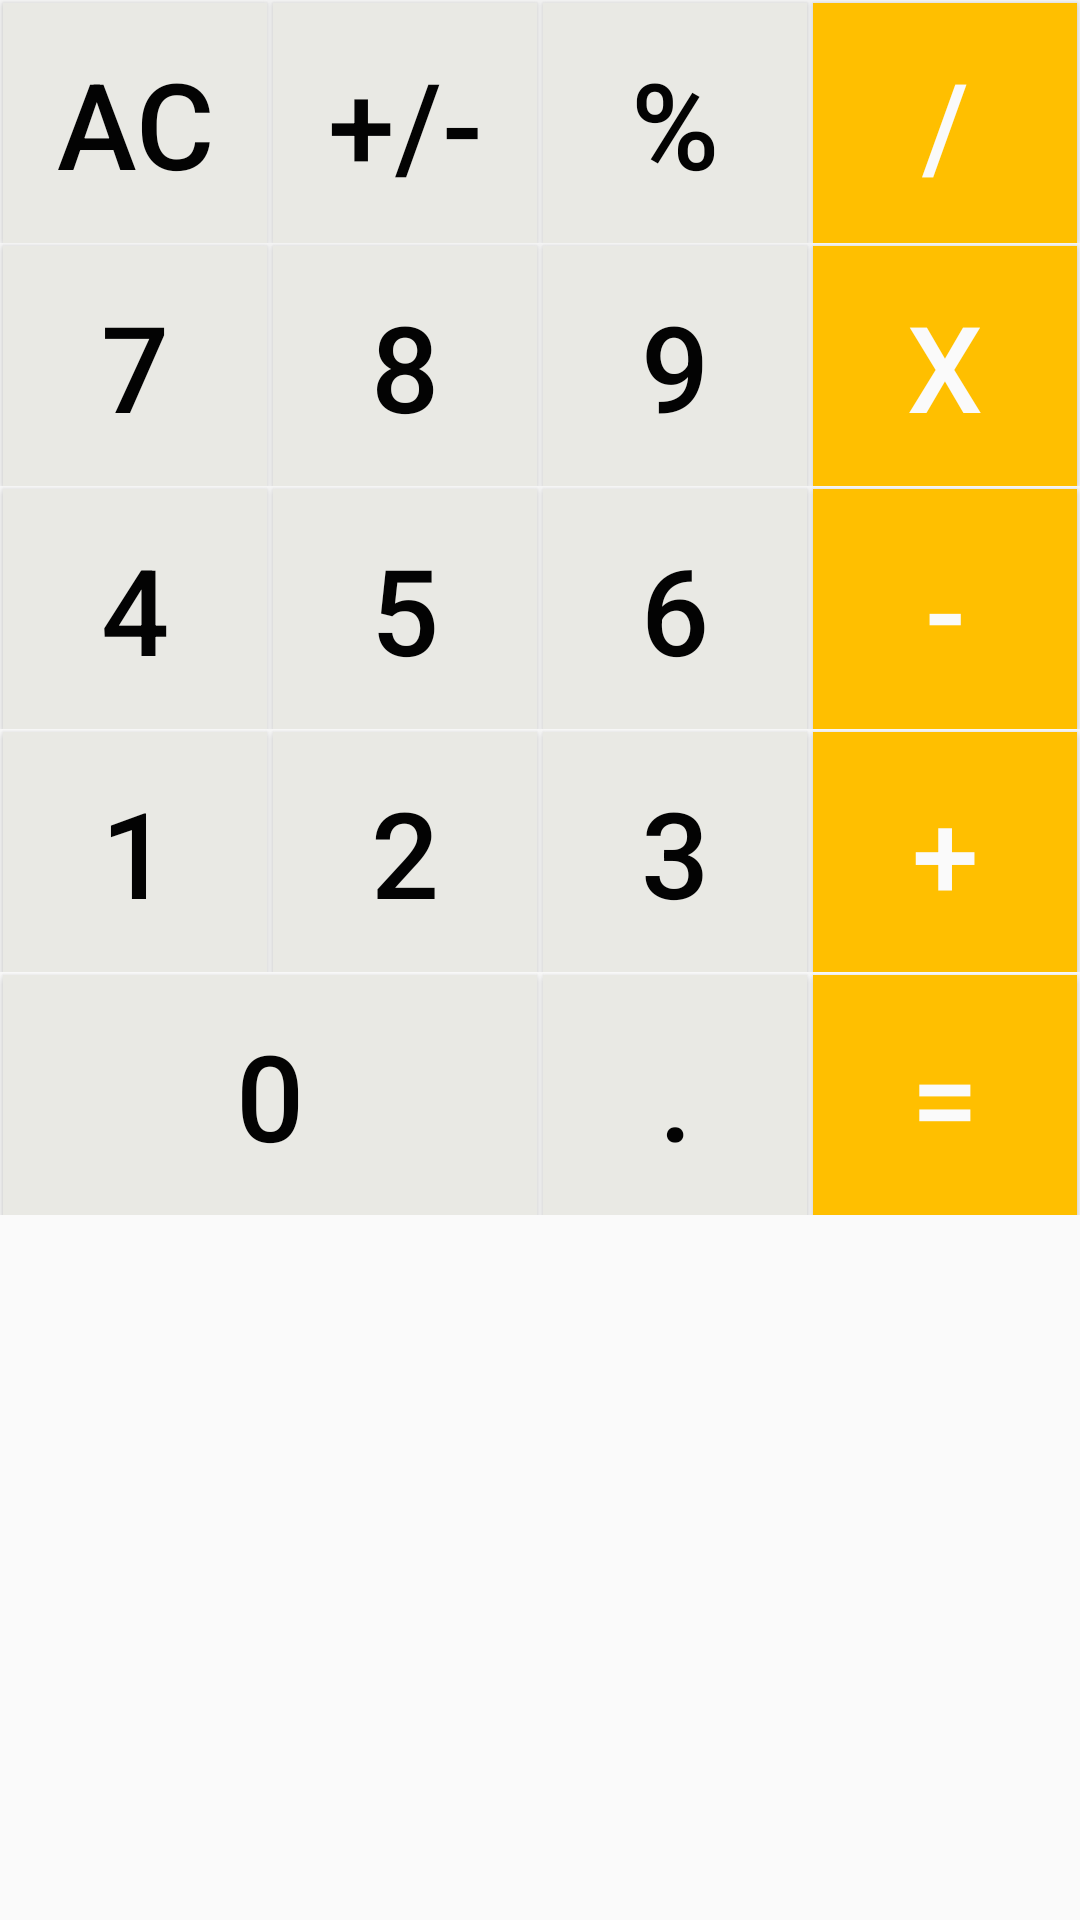

The Android layout XML behind this screen, and the referenced resources:
<!-- AndroidManifest.xml: application theme AppTheme -->
<!-- res/layout/cal_number_button.xml -->
<?xml version="1.0" encoding="utf-8"?>
<TableLayout
    xmlns:android="http://schemas.android.com/apk/res/android"
    android:id="@+id/table_Layout"
    android:layout_width="match_parent"
    android:layout_height="wrap_content"
    android:stretchColumns="1,2,3,4"
    >
    <TableRow>
        <Button
            android:id="@+id/btn_Clear"
            android:layout_columnWeight="1"
            android:layout_marginLeft="1dp"
            android:layout_marginRight="1dp"
            android:layout_marginTop="1dp"
            android:text="AC"
            style="@style/FunctionalNumButtons"
            />
        <Button
            android:id="@+id/btn_NePoNum"
            android:layout_columnWeight="1"
            android:layout_marginLeft="1dp"
            android:layout_marginRight="1dp"
            android:layout_marginTop="1dp"
            android:text="+/-"
            style="@style/FunctionalNumButtons"
            />
        <Button
            android:id="@+id/btn_btn_Percentage"
            android:layout_columnWeight="1"
            android:layout_marginLeft="1dp"
            android:layout_marginRight="1dp"
            android:layout_marginTop="1dp"
            android:text="%"
            style="@style/FunctionalNumButtons"
            />
        <Button
            android:id="@+id/btn_Divide"
            android:layout_columnWeight="1"
            android:layout_marginLeft="1dp"
            android:layout_marginRight="1dp"
            android:layout_marginTop="1dp"
            android:text="/"
            style="@style/FunctionalRightButtons"
            />
    </TableRow>
    <TableRow>
        <Button
            android:id="@+id/btn_Num7"
            android:layout_columnWeight="1"
            android:layout_marginLeft="1dp"
            android:layout_marginRight="1dp"
            android:layout_marginTop="1dp"
            android:text="7"
            style="@style/FunctionalNumButtons"
            />
        <Button
            android:id="@+id/btn_Num8"
            android:layout_column="1"
            android:layout_columnWeight="1"
            android:layout_marginLeft="1dp"
            android:layout_marginRight="1dp"
            android:layout_marginTop="1dp"
            android:layout_row="1"
            android:text="8"
            style="@style/FunctionalNumButtons"
            />
        <Button
            android:id="@+id/btn_Num9"
            android:layout_columnWeight="1"
            android:layout_marginLeft="1dp"
            android:layout_marginRight="1dp"
            android:layout_marginTop="1dp"
            android:text="9"
            style="@style/FunctionalNumButtons"
            />
        <Button
            android:id="@+id/btn_Mutiply"
            android:layout_columnWeight="1"
            android:layout_marginLeft="1dp"
            android:layout_marginRight="1dp"
            android:layout_marginTop="1dp"
            android:text="x"
            style="@style/FunctionalRightButtons"
            />
    </TableRow>
    <TableRow>
        <Button
            android:id="@+id/Num4"
            android:layout_columnWeight="1"
            android:layout_marginLeft="1dp"
            android:layout_marginRight="1dp"
            android:layout_marginTop="1dp"
            android:text="4"
            style="@style/FunctionalNumButtons"
            />
        <Button
            android:id="@+id/btn_Num5"
            android:layout_columnWeight="1"
            android:layout_marginLeft="1dp"
            android:layout_marginRight="1dp"
            android:layout_marginTop="1dp"
            android:text="5"
            style="@style/FunctionalNumButtons"
            />
        <Button
            android:id="@+id/btn_Num6"
            android:layout_columnWeight="1"
            android:layout_marginLeft="1dp"
            android:layout_marginRight="1dp"
            android:layout_marginTop="1dp"
            android:text="6"
            style="@style/FunctionalNumButtons"
            />
        <Button
            android:id="@+id/btn_Minus"
            android:layout_columnWeight="1"
            android:layout_marginLeft="1dp"
            android:layout_marginRight="1dp"
            android:layout_marginTop="1dp"
            android:text="-"
            style="@style/FunctionalRightButtons"
            />
    </TableRow>
    <TableRow>
        <Button
            android:id="@+id/btn_Num1"
            android:layout_columnWeight="1"
            android:layout_marginLeft="1dp"
            android:layout_marginRight="1dp"
            android:layout_marginTop="1dp"
            android:text="1"
            style="@style/FunctionalNumButtons"
            />
        <Button
            android:id="@+id/btn_num2"
            android:layout_columnWeight="1"
            android:layout_marginLeft="1dp"
            android:layout_marginRight="1dp"
            android:layout_marginTop="1dp"
            android:text="2"
            style="@style/FunctionalNumButtons"
            />
        <Button
            android:id="@+id/Num3"
            android:layout_columnWeight="1"
            android:layout_marginLeft="1dp"
            android:layout_marginRight="1dp"
            android:layout_marginTop="1dp"
            android:text="3"
            style="@style/FunctionalNumButtons"
            />
        <Button
            android:id="@+id/btn_Plus"
            android:layout_columnWeight="1"
            android:layout_marginLeft="1dp"
            android:layout_marginRight="1dp"
            android:layout_marginTop="1dp"
            android:text="+"
            style="@style/FunctionalRightButtons"
            />
    </TableRow>

    <TableRow>
        <Button
            android:id="@+id/btn_Num0"
            android:layout_columnWeight="1"
            android:layout_marginLeft="1dp"
            android:layout_marginRight="1dp"
            android:layout_marginTop="1dp"
            android:layout_span="2"
            android:text="0"
            style="@style/FunctionalNumButtons"
            />

        <Button
            android:id="@+id/btn_Doc"
            android:layout_columnWeight="1"
            android:layout_marginLeft="1dp"
            android:layout_marginRight="1dp"
            android:layout_marginTop="1dp"
            android:text="."
            style="@style/FunctionalNumButtons"
            />
        <Button
            android:id="@+id/btn_Equal"
            android:layout_columnWeight="1"
            android:layout_marginLeft="1dp"
            android:layout_marginRight="1dp"
            android:layout_marginTop="1dp"
            android:text="="
            style="@style/FunctionalRightButtons"
            />
    </TableRow>


</TableLayout>
<!-- resources referenced by this layout -->
<resources>
  <style name="FunctionalNumButtons">
          <item name="android:textSize">40sp</item>
          <item name="android:minHeight">80dp</item>
          <item name="android:background">@color/colorNumButtonBG</item>
          <item name="android:textColor">@color/colorNumButtonTxt</item>
  
      </style>
  <style name="FunctionalRightButtons">
          <item name="android:textSize">40sp</item>
          <item name="android:minHeight">80dp</item>
          <item name="android:background">@color/colorRightButtonBG</item>
          <item name="android:textColor">@color/colorRightButtonTxt</item>
      </style>
  <style name="AppTheme" parent="Theme.AppCompat.Light.NoActionBar">
          
          <item name="colorPrimary">@color/colorPrimary</item>
          <item name="colorPrimaryDark">@color/colorPrimaryDark</item>
          <item name="colorAccent">@color/colorAccent</item>
      </style>
  <color name="colorNumButtonBG">#e9e9e4</color>
  <color name="colorNumButtonTxt">#030303</color>
  <color name="colorRightButtonBG">#ffbf00</color>
  <color name="colorRightButtonTxt">#fafafa</color>
  <color name="colorPrimary">#008577</color>
  <color name="colorPrimaryDark">#00574B</color>
  <color name="colorAccent">#D81B60</color>
</resources>
